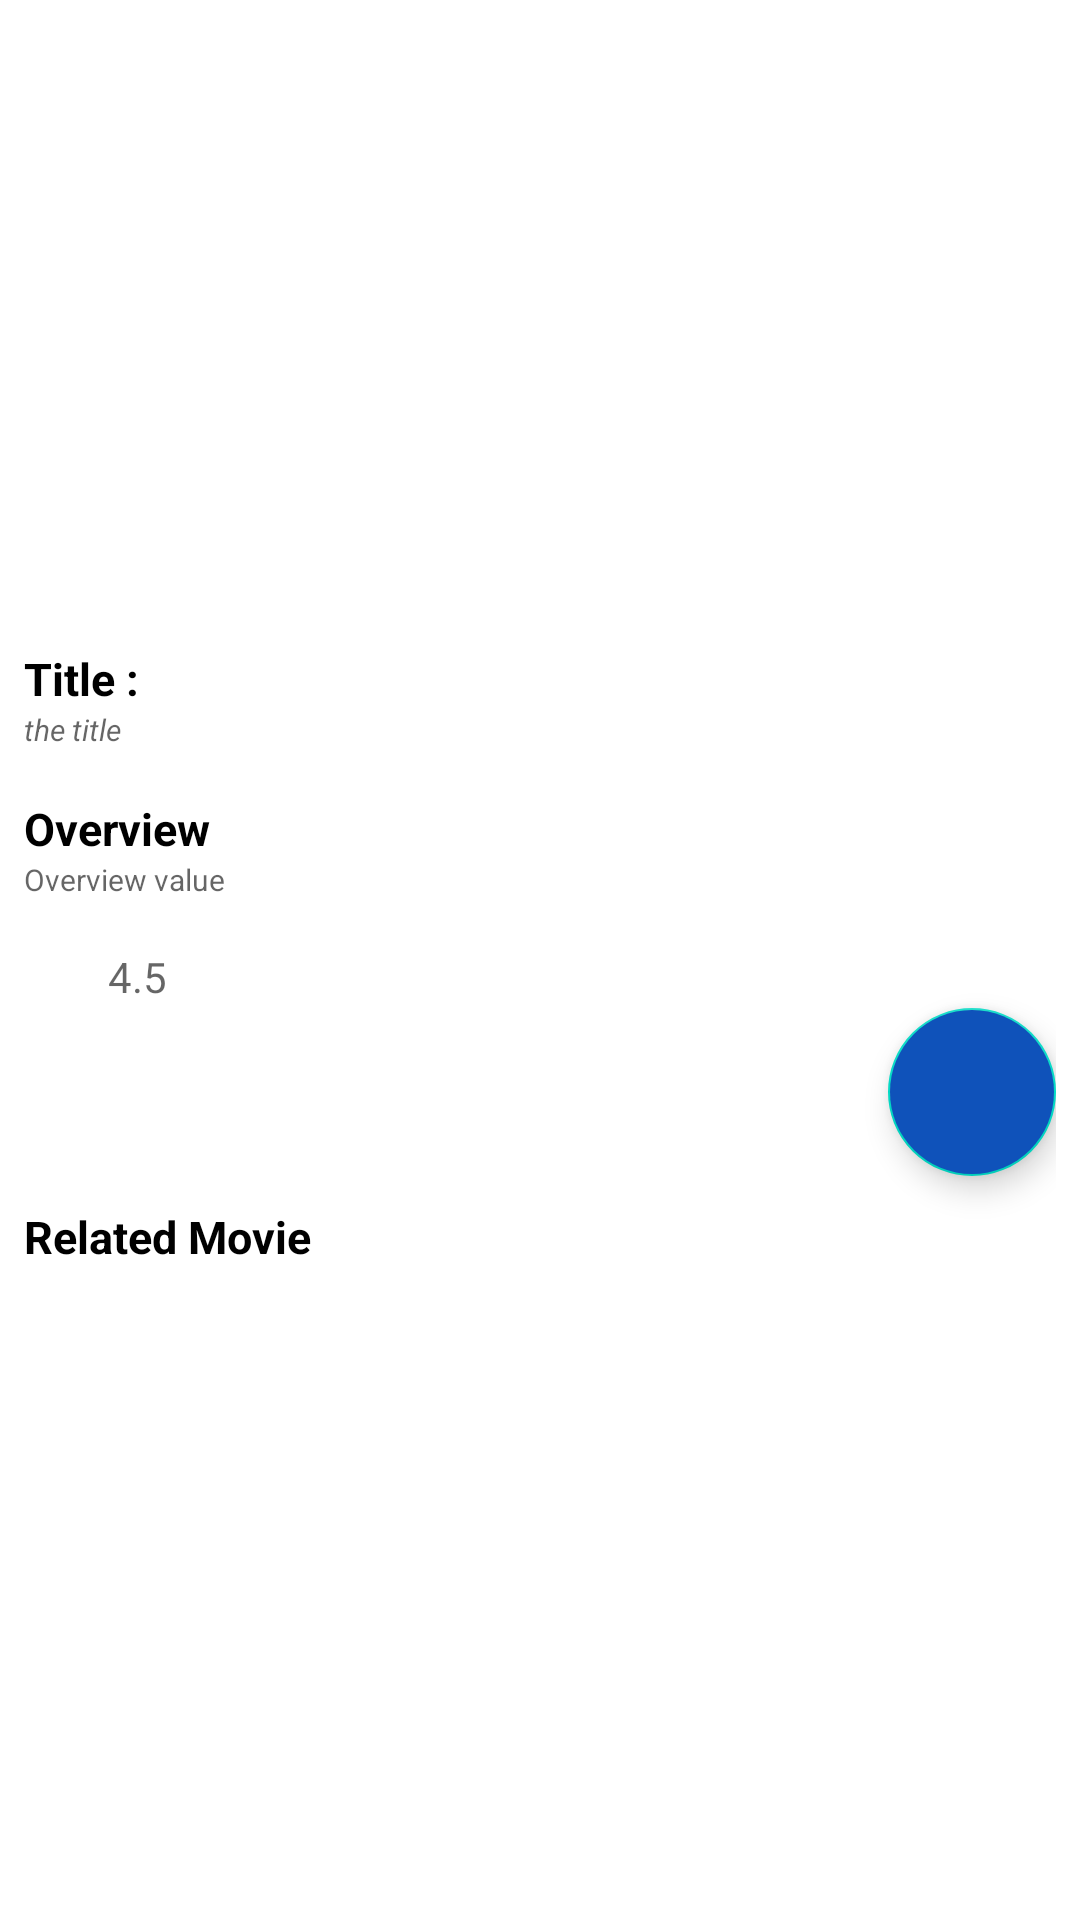

Reconstruct the res/layout file that produces this screen, plus the resources it refers to.
<!-- AndroidManifest.xml: application theme Theme.MovieDb -->
<!-- res/layout/activity_details.xml -->
<?xml version="1.0" encoding="utf-8"?>
<LinearLayout xmlns:android="http://schemas.android.com/apk/res/android"
    xmlns:app="http://schemas.android.com/apk/res-auto"
    xmlns:tools="http://schemas.android.com/tools"
    android:layout_width="match_parent"
    android:layout_height="match_parent"
    android:padding="8dp"
    android:orientation="vertical"
    tools:context=".detail.DetailsActivity">

    <LinearLayout
        android:layout_width="match_parent"
        android:layout_height="match_parent"
        android:orientation="vertical">

        <com.google.android.material.imageview.ShapeableImageView
            android:id="@+id/img_details"
            android:layout_width="match_parent"
            android:layout_height="200dp"
            android:scaleType="centerCrop"
            app:strokeColor="@color/black"
            app:shapeAppearanceOverlay="@style/roundedimageview"
            tools:src="@tools:sample/backgrounds/scenic"/>

        <TextView
            android:id="@+id/tv_title"
            android:layout_width="wrap_content"
            android:layout_height="wrap_content"
            android:text="@string/title"
            android:textColor="@color/black"
            android:layout_marginTop="8dp"
            android:textSize="15sp"
            android:textStyle="bold"/>

        <TextView
            android:id="@+id/title_value"
            android:layout_width="wrap_content"
            android:layout_height="wrap_content"
            android:hint="@string/the_title"
            android:textColor="@color/black"
            android:textSize="10sp"
            android:textStyle="italic"/>

        <TextView
            android:id="@+id/overview"
            android:layout_width="wrap_content"
            android:layout_height="wrap_content"
            android:layout_marginTop="16dp"
            android:text="@string/overview"
            android:textColor="@color/black"
            android:textSize="15sp"
            android:textStyle="bold"/>

        <TextView
            android:id="@+id/overview_value"
            android:layout_width="wrap_content"
            android:layout_height="wrap_content"
            android:hint="@string/the_overview"
            android:textColor="@color/black"
            android:maxLines="2"
            android:textSize="10sp"/>

        <LinearLayout
            android:layout_width="wrap_content"
            android:layout_height="wrap_content"
            android:orientation="horizontal"
            android:layout_marginTop="16dp">

            <ImageView
                android:layout_width="20dp"
                android:layout_height="20dp"
                android:src="@drawable/ic_baseline_rating"/>

            <TextView
                android:id="@+id/rating_value"
                android:layout_width="wrap_content"
                android:layout_height="wrap_content"
                android:layout_marginStart="8dp"

                android:hint="4.5"
                android:textColor="@color/black"/>

        </LinearLayout>

        <com.google.android.material.floatingactionbutton.FloatingActionButton
            android:id="@+id/fb_favorite"
            android:layout_width="wrap_content"
            android:layout_height="wrap_content"
            android:layout_gravity="end"
            android:src="@drawable/ic_favorite"
            android:backgroundTint="@color/saphire"/>

        <ProgressBar
            android:id="@+id/progress_bar"
            android:layout_width="wrap_content"
            android:layout_height="wrap_content"
            style="?android:attr/progressBarStyle"
            android:layout_gravity="center"
            android:visibility="gone"/>

        <TextView
            android:layout_width="wrap_content"
            android:layout_height="wrap_content"
            android:text="Related Movie"
            android:textStyle="bold"
            android:layout_marginTop="10dp"
            android:textSize="15dp"
            android:textColor="@color/black"/>

        <androidx.recyclerview.widget.RecyclerView
            android:id="@+id/rv_related_movie"
            android:layout_width="wrap_content"
            android:layout_height="wrap_content"
            tools:listitem="@layout/list_related_movie"/>

    </LinearLayout>

</LinearLayout>
<!-- res/layout/list_related_movie.xml (included above) -->
<?xml version="1.0" encoding="utf-8"?>
<LinearLayout xmlns:android="http://schemas.android.com/apk/res/android"
    android:layout_width="match_parent"
    android:layout_height="wrap_content"
    xmlns:app="http://schemas.android.com/apk/res-auto"
    android:padding="16dp"
    android:orientation="vertical">

    <androidx.cardview.widget.CardView
        android:layout_width="200dp"
        android:layout_height="300dp"
        app:cardCornerRadius="8dp"
        app:cardBackgroundColor="@color/teal_700">

        <LinearLayout
            android:layout_width="match_parent"
            android:layout_height="match_parent"
            android:padding="4dp"
            android:orientation="vertical">

            <ImageView
                android:id="@+id/img_related_movie"
                android:layout_width="match_parent"
                android:layout_height="200dp"
                android:src="@mipmap/ic_launcher"/>

            <TextView
                android:id="@+id/tv_related_movie"
                android:layout_width="wrap_content"
                android:layout_height="wrap_content"
                android:text="The Movie"
                android:layout_gravity="center"
                android:textColor="@color/black"
                android:textStyle="bold"/>

        </LinearLayout>




    </androidx.cardview.widget.CardView>


</LinearLayout>
<!-- resources referenced by this layout -->
<resources>
  <color name="black">#FF000000</color>
  <color name="saphire">#0F52BA</color>
  <color name="teal_700">#FF018786</color>
  <string name="overview">Overview</string>
  <string name="the_overview">Overview value</string>
  <string name="the_title">the title</string>
  <string name="title">Title :</string>
  <style name="roundedimageview" parent="">
          <item name="cornerFamily">rounded</item>
          <item name="cornerSize">20dp</item>
          <item name="color">@color/white</item>
  
      </style>
  <style name="Theme.MovieDb" parent="Theme.MaterialComponents.DayNight">
          
          <item name="colorPrimary">@color/white</item>
          <item name="colorPrimaryVariant">@color/white</item>
          <item name="colorOnPrimary">@color/white</item>
          
          <item name="colorSecondary">@color/teal_200</item>
          <item name="colorSecondaryVariant">@color/teal_700</item>
          <item name="colorOnSecondary">@color/black</item>
          
          <item name="android:statusBarColor" tools:targetApi="l">@color/white</item>
          
          
          <item name="titleTextColor">@color/black</item>
      </style>
  <color name="white">#FFFFFFFF</color>
  <color name="teal_200">#FF03DAC5</color>
</resources>
